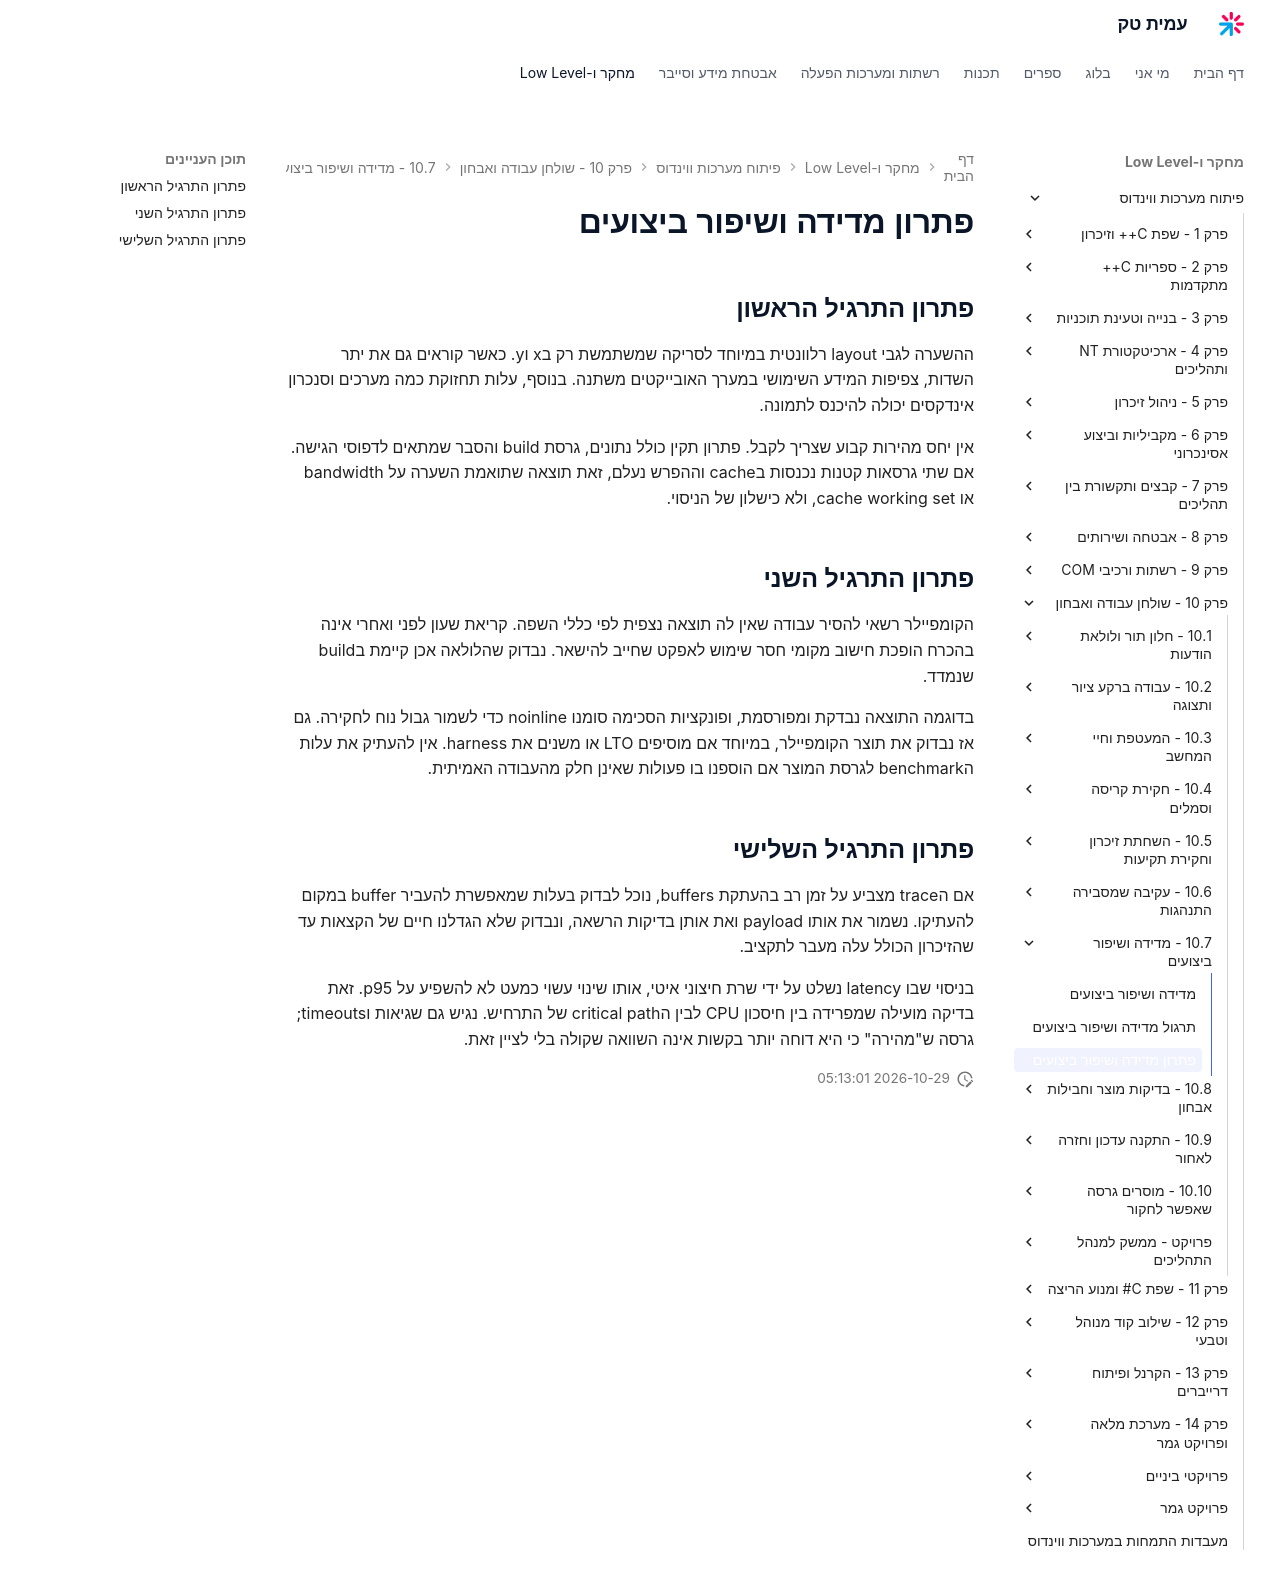

repository: AmitPinchasi/amittech · page: פיתוח-מערכות-ווינדוס/10 - שולחן עבודה ואבחון/10.7 - מדידה ושיפור ביצועים/10.7 - מדידה ושיפור ביצועים - פתרון/index.html · generator: mkdocs

# פתרון מדידה ושיפור ביצועים

## פתרון התרגיל הראשון

ההשערה לגבי layout רלוונטית במיוחד לסריקה שמשתמשת רק בx וy. כאשר קוראים גם את יתר השדות, צפיפות המידע השימושי במערך האובייקטים משתנה. בנוסף, עלות תחזוקת כמה מערכים וסנכרון אינדקסים יכולה להיכנס לתמונה.

אין יחס מהירות קבוע שצריך לקבל. פתרון תקין כולל נתונים, גרסת build והסבר שמתאים לדפוסי הגישה. אם שתי גרסאות קטנות נכנסות בcache וההפרש נעלם, זאת תוצאה שתואמת השערה על bandwidth או cache working set, ולא כישלון של הניסוי.

## פתרון התרגיל השני

הקומפיילר רשאי להסיר עבודה שאין לה תוצאה נצפית לפי כללי השפה. קריאת שעון לפני ואחרי אינה בהכרח הופכת חישוב מקומי חסר שימוש לאפקט שחייב להישאר. נבדוק שהלולאה אכן קיימת בbuild שנמדד.

בדוגמה התוצאה נבדקת ומפורסמת, ופונקציות הסכימה סומנו noinline כדי לשמור גבול נוח לחקירה. גם אז נבדוק את תוצר הקומפיילר, במיוחד אם מוסיפים LTO או משנים את harness. אין להעתיק את עלות הbenchmark לגרסת המוצר אם הוספנו בו פעולות שאינן חלק מהעבודה האמיתית.

## פתרון התרגיל השלישי

אם הtrace מצביע על זמן רב בהעתקת buffers, נוכל לבדוק בעלות שמאפשרת להעביר buffer במקום להעתיקו. נשמור את אותו payload ואת אותן בדיקות הרשאה, ונבדוק שלא הגדלנו חיים של הקצאות עד שהזיכרון הכולל עלה מעבר לתקציב.

בניסוי שבו latency נשלט על ידי שרת חיצוני איטי, אותו שינוי עשוי כמעט לא להשפיע על p95. זאת בדיקה מועילה שמפרידה בין חיסכון CPU לבין הcritical path של התרחיש. נגיש גם שגיאות וtimeouts; גרסה ש"מהירה" כי היא דוחה יותר בקשות אינה השוואה שקולה בלי לציין זאת.
